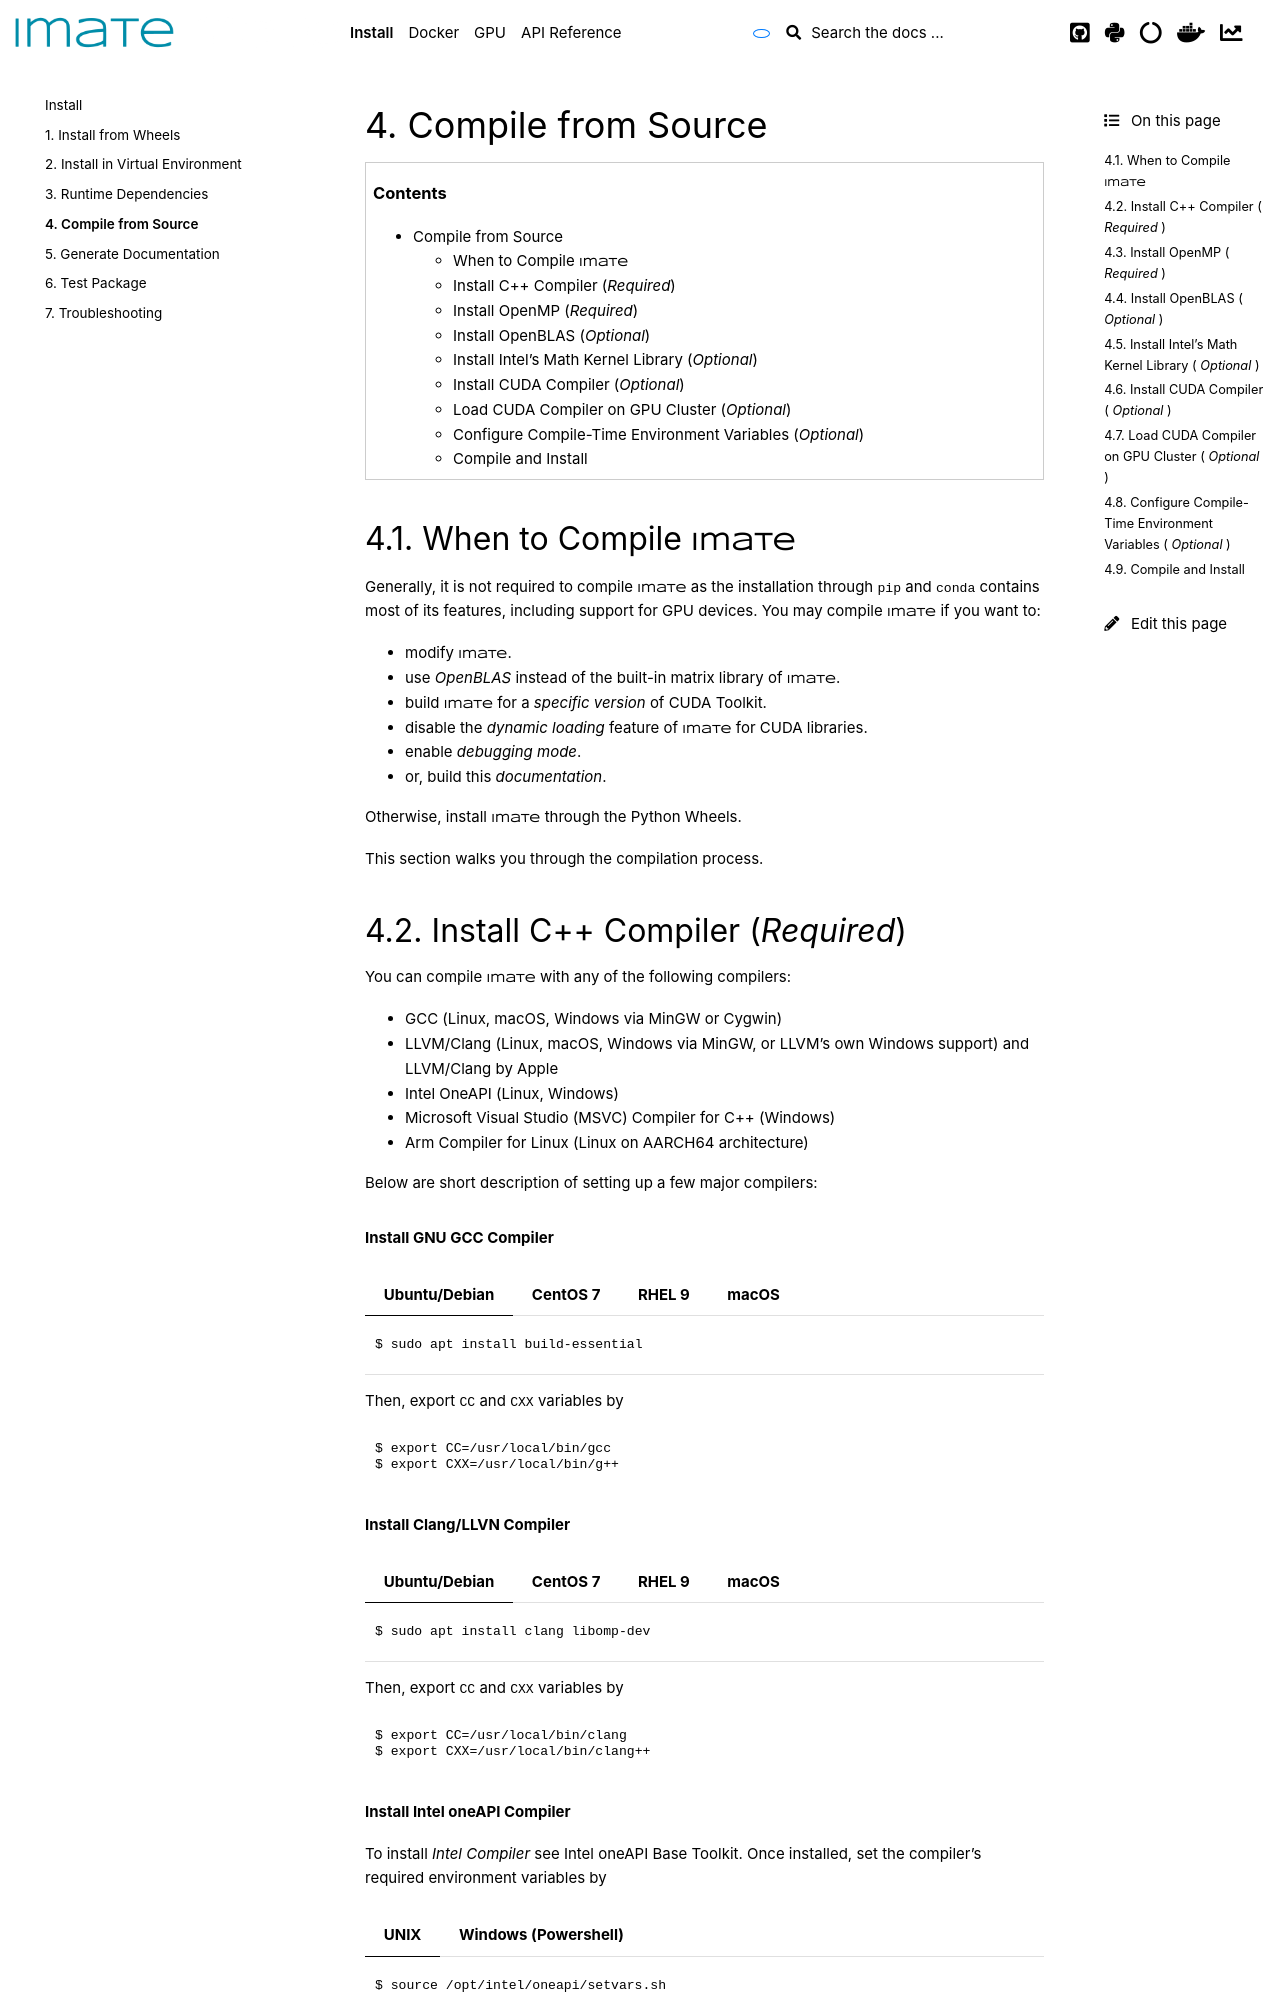

repository: ameli/imate · page: install/compile_source.html · generator: sphinx

.. _compile-source:

Compile from Source
===================

.. contents::

When to Compile |project|
-------------------------

Generally, it is not required to compile |project| as the installation through ``pip`` and ``conda`` contains most of its features, including support for GPU devices. You may compile |project| if you want to:

* modify |project|.
* use `OpenBLAS` instead of the built-in matrix library of |project|.
* build |project| for a `specific version` of CUDA Toolkit.
* disable the `dynamic loading` feature of |project| for CUDA libraries.
* enable `debugging mode`.
* or, build this `documentation`.

Otherwise, install |project| through the :ref:`Python Wheels <install-wheels>`.

This section walks you through the compilation process.

Install C++ Compiler (`Required`)
---------------------------------

You can compile |project| with any of the following compilers:

* `GCC <https://gcc.gnu.org/>`__ (Linux, macOS, Windows via `MinGW <https://www.mingw-w64.org/>`__ or `Cygwin <https://www.cygwin.com/>`__)
* `LLVM/Clang <https://clang.llvm.org/>`__ (Linux, macOS, Windows via `MinGW <https://www.mingw-w64.org/>`__, or LLVM's own Windows support) and `LLVM/Clang by Apple <https://opensource.apple.com/projects/llvm-clang/>`__ 
* `Intel OneAPI <https://www.intel.com/content/www/us/en/developer/tools/oneapi/overview.html#gs.5c6ir2>`__ (Linux, Windows)
* `Microsoft Visual Studio (MSVC) Compiler for C++ <https://code.visualstudio.com/docs/cpp/config-msvc#:~:text=You%20can%20install%20the%20C,the%20C%2B%2B%20workload%20is%20checked.>`_ (Windows)
* `Arm Compiler for Linux <https://developer.arm.com/Tools%20and%20Software/Arm%20Compiler%20for%20Linux>`__ (Linux on AARCH64 architecture)

Below are short description of setting up a few major compilers:

.. rubric:: Install GNU GCC Compiler


.. tab-set::

    .. tab-item:: Ubuntu/Debian
        :sync: ubuntu

        .. prompt:: bash

            sudo apt install build-essential

    .. tab-item:: CentOS 7
        :sync: centos

        .. prompt:: bash

            sudo yum group install "Development Tools"

    .. tab-item:: RHEL 9
        :sync: rhel

        .. prompt:: bash

            sudo dnf group install "Development Tools"

    .. tab-item:: macOS
        :sync: osx

        .. prompt:: bash

            sudo brew install gcc libomp

Then, export ``CC`` and ``CXX`` variables by

.. prompt:: bash

  export CC=/usr/local/bin/gcc
  export CXX=/usr/local/bin/g++

.. rubric:: Install Clang/LLVN Compiler
  
.. tab-set::

    .. tab-item:: Ubuntu/Debian
        :sync: ubuntu

        .. prompt:: bash

            sudo apt install clang libomp-dev

    .. tab-item:: CentOS 7
        :sync: centos

        .. prompt:: bash

            sudo yum install yum-utils
            sudo yum-config-manager --enable extras
            sudo yum makecache
            sudo yum install clang libomp-devel

    .. tab-item:: RHEL 9
        :sync: rhel

        .. prompt:: bash

            sudo dnf install yum-utils
            sudo dnf config-manager --enable extras
            sudo dnf makecache
            sudo dnf install clang libomp-devel

    .. tab-item:: macOS
        :sync: osx

        .. prompt:: bash

            sudo brew install llvm libomp-dev

Then, export ``CC`` and ``CXX`` variables by

.. prompt:: bash

  export CC=/usr/local/bin/clang
  export CXX=/usr/local/bin/clang++

.. rubric:: Install Intel oneAPI Compiler

To install `Intel Compiler` see `Intel oneAPI Base Toolkit <https://www.intel.com/content/www/us/en/developer/tools/oneapi/overview.html>`__. Once installed, set the compiler's required environment variables by

.. tab-set::

    .. tab-item:: UNIX
        :sync: unix

        .. prompt:: bash

            source /opt/intel/oneapi/setvars.sh

    .. tab-item:: Windows (Powershell)
        :sync: win

        .. prompt:: powershell

            C:\Program Files (x86)\Intel\oneAPI\setvars.bat

In UNIX, export ``CC`` and ``CXX`` variables by

.. prompt:: bash

    export CC=`which icpx`
    export CXX=`which icpx`

.. _install_openmp:
